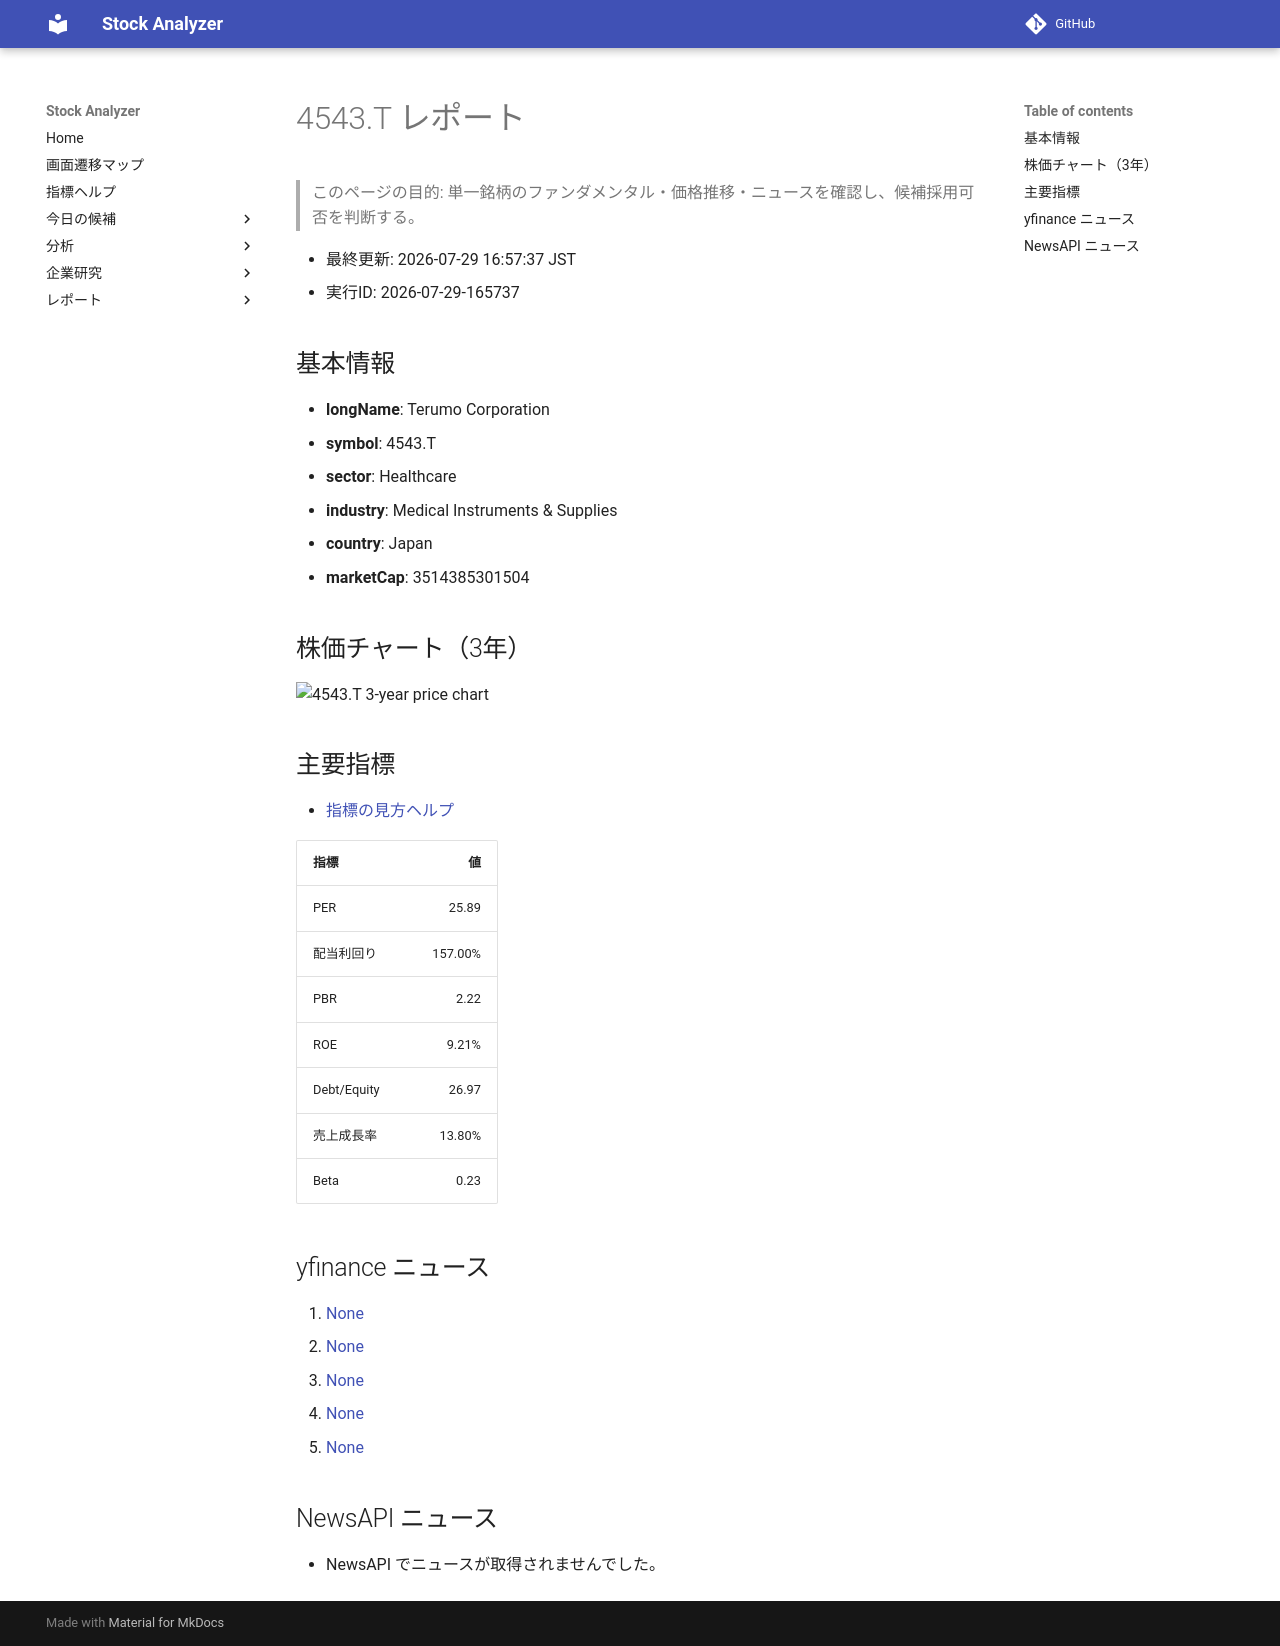

repository: Yumi-note/Making-APP · page: stocks/2026-07-29/165737/4543_T/index.html · generator: mkdocs

# 4543.T レポート

> このページの目的: 単一銘柄のファンダメンタル・価格推移・ニュースを確認し、候補採用可否を判断する。

- 最終更新: 2026-07-29 16:57:37 JST
- 実行ID: 2026-07-29-165737

## 基本情報

- **longName**: Terumo Corporation
- **symbol**: 4543.T
- **sector**: Healthcare
- **industry**: Medical Instruments & Supplies
- **country**: Japan
- **marketCap**: 3514385301504

## 株価チャート（3年）

![4543.T 3-year price chart](4543_T_3y.png)

## 主要指標

- [指標の見方ヘルプ](../../../../indicators.md)

| 指標 | 値 |
|---|---:|
| PER | 25.89 |
| 配当利回り | 157.00% |
| PBR | 2.22 |
| ROE | 9.21% |
| Debt/Equity | 26.97 |
| 売上成長率 | 13.80% |
| Beta | 0.23 |

## yfinance ニュース

1. [None](None)
2. [None](None)
3. [None](None)
4. [None](None)
5. [None](None)

## NewsAPI ニュース

- NewsAPI でニュースが取得されませんでした。
